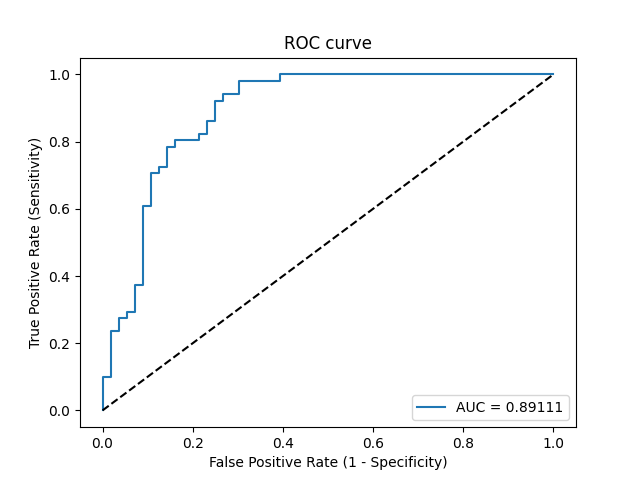

Values plotted in this chart, from the file beside it:
Threshold, Sensitivity, Specificity, NPV, PPV
inf, 0.0, 1.0, 0.5234, 0
0.986, 0.01961, 1.0, 0.5283, 1.0
0.9342, 0.09804, 1.0, 0.549, 1.0
0.9248, 0.09804, 0.9821, 0.5446, 0.8333
0.7267, 0.2353, 0.9821, 0.5851, 0.9231
0.6936, 0.2353, 0.9643, 0.5806, 0.8571
0.6681, 0.2745, 0.9643, 0.5934, 0.875
0.6603, 0.2745, 0.9464, 0.5889, 0.8235
0.6439, 0.2941, 0.9464, 0.5955, 0.8333
0.6309, 0.2941, 0.9286, 0.5909, 0.7895
0.5931, 0.3725, 0.9286, 0.619, 0.8261
0.5874, 0.3725, 0.9107, 0.6145, 0.7917
0.4963, 0.6078, 0.9107, 0.7183, 0.8611
0.4702, 0.6078, 0.8929, 0.7143, 0.8378
0.4437, 0.7059, 0.8929, 0.7692, 0.8571
0.4381, 0.7059, 0.875, 0.7656, 0.8372
0.4189, 0.7255, 0.875, 0.7778, 0.8409
0.4141, 0.7255, 0.8571, 0.7742, 0.8222
0.3997, 0.7843, 0.8571, 0.8136, 0.8333
0.3979, 0.7843, 0.8393, 0.8103, 0.8163
0.3911, 0.8039, 0.8393, 0.8246, 0.82
0.3708, 0.8039, 0.7857, 0.8148, 0.7736
0.3562, 0.8235, 0.7857, 0.8302, 0.7778
0.3514, 0.8235, 0.7679, 0.8269, 0.7636
0.3295, 0.8627, 0.7679, 0.86, 0.7719
0.3266, 0.8627, 0.75, 0.8571, 0.7586
0.3035, 0.9216, 0.75, 0.913, 0.7705
0.3003, 0.9216, 0.7321, 0.9111, 0.7581
0.2943, 0.9412, 0.7321, 0.9318, 0.7619
0.2292, 0.9412, 0.6964, 0.9286, 0.7385
0.216, 0.9804, 0.6964, 0.975, 0.7463
0.1718, 0.9804, 0.6071, 0.9714, 0.6944
0.1665, 1.0, 0.6071, 1.0, 0.6986
9.953371473605476e-16, 1.0, 0.0, 0, 0.4766
